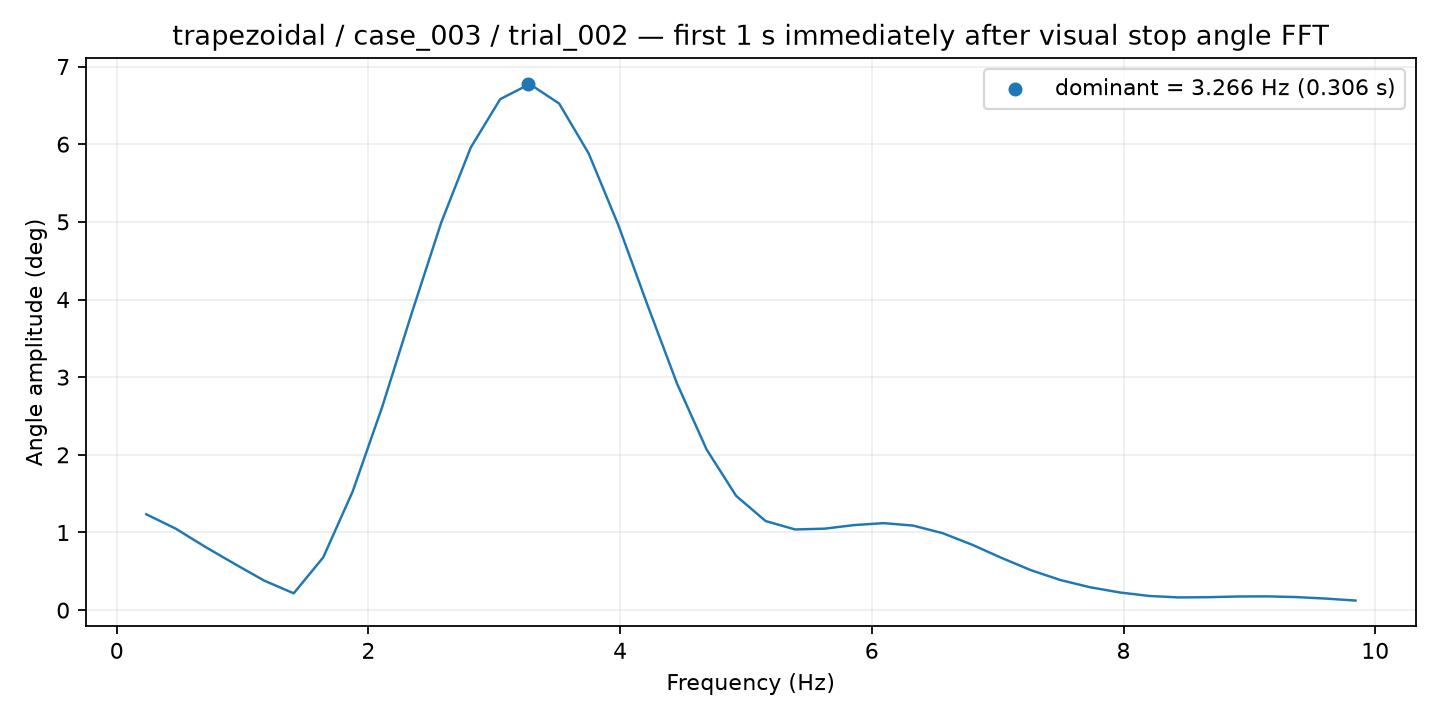

The table this chart was drawn from, first rows:
frequency_hz, amplitude_deg
0.2344, 1.235
0.4688, 1.049
0.7031, 0.8151
0.9375, 0.5949
1.172, 0.3801
1.406, 0.2167
1.641, 0.6791
1.875, 1.529
2.109, 2.617
2.344, 3.823
2.578, 4.99
2.812, 5.955
3.047, 6.58
3.281, 6.775
3.516, 6.523
3.75, 5.881
3.984, 4.964
4.219, 3.923
4.453, 2.914
4.688, 2.068
4.922, 1.472
5.156, 1.147
5.391, 1.039
5.625, 1.049
5.859, 1.095
6.094, 1.12
6.328, 1.089
6.562, 0.9914
6.797, 0.8427
7.031, 0.6727
7.266, 0.5138
7.5, 0.387
7.734, 0.2948
7.969, 0.2281
8.203, 0.1829
8.438, 0.1636
8.672, 0.1668
8.906, 0.1758
9.141, 0.1776
9.375, 0.1681
9.609, 0.1489
9.844, 0.1234
